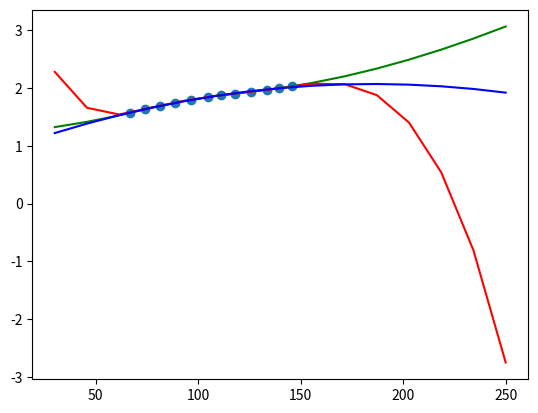

The matplotlib source for this figure:


import numpy as np
from scipy.interpolate import PchipInterpolator
from scipy.interpolate import CubicSpline
from numpy.polynomial import Polynomial
import matplotlib.pyplot as plt



new_n11_values = np.linspace(30, 250, 15)    
n11_subset = [66.70460431,
73.90124703,
81.28328397,
88.84805907,
96.41283417,
104.529011,
110.9840768,
118.177001,
125.5547882,
133.484774,
139.2025126,
145.8435039]
        
Q11_subset = [1.569096865,
1.629844634,
1.696048433,
1.748718519,
1.800086173,
1.850125273,
1.873192109,
1.904429928,
1.937037351,
1.966991398,
1.994213698,
2.029603249]

plt.plot(n11_subset,Q11_subset,'o')

# Perform cubic interpolation for Q11 and efficiency
Q11_interpolator = PchipInterpolator(n11_subset, Q11_subset)
new_Q11_values = Q11_interpolator(new_n11_values)
plt.plot(new_n11_values, new_Q11_values,'green')

Q11_interpolator = CubicSpline(n11_subset, Q11_subset)
new_Q11_values = Q11_interpolator(new_n11_values)
plt.plot(new_n11_values, new_Q11_values,'red')

Q11_interpolator = Polynomial.fit(n11_subset, Q11_subset, 2)
new_Q11_values = Q11_interpolator(new_n11_values)
plt.plot(new_n11_values, new_Q11_values,'blue')



plt.show()

